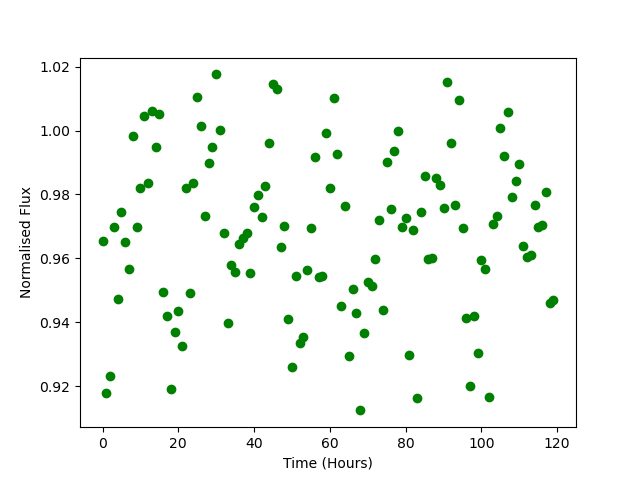

Source data for this figure (header and first rows):
Time, Flux
0.0, 0.9653
1.0, 0.9179
2.0, 0.9231
3.0, 0.9699
4.0, 0.9473
5.0, 0.9744
6.0, 0.965
7.0, 0.9568
8.0, 0.9983
9.0, 0.9699
10.0, 0.9819
11.0, 1.004
12.0, 0.9836
13.0, 1.006
14.0, 0.9948
15.0, 1.005
16.0, 0.9495
17.0, 0.9419
18.0, 0.919
19.0, 0.9368
20.0, 0.9434
21.0, 0.9324
22.0, 0.9821
23.0, 0.9493
24.0, 0.9836
25.0, 1.011
26.0, 1.002
27.0, 0.9731
28.0, 0.9897
29.0, 0.9947
30.0, 1.018
31.0, 1
32.0, 0.9679
33.0, 0.9399
34.0, 0.9578
35.0, 0.9558
36.0, 0.9646
37.0, 0.9665
38.0, 0.9679
39.0, 0.9555
40.0, 0.976
41.0, 0.9798
42.0, 0.9728
43.0, 0.9828
44.0, 0.9961
45.0, 1.015
46.0, 1.013
47.0, 0.9636
48.0, 0.97
49.0, 0.941
50.0, 0.926
51.0, 0.9544
52.0, 0.9336
53.0, 0.9355
54.0, 0.9563
55.0, 0.9696
56.0, 0.9917
57.0, 0.9541
58.0, 0.9545
59.0, 0.9991
... 60 more rows
